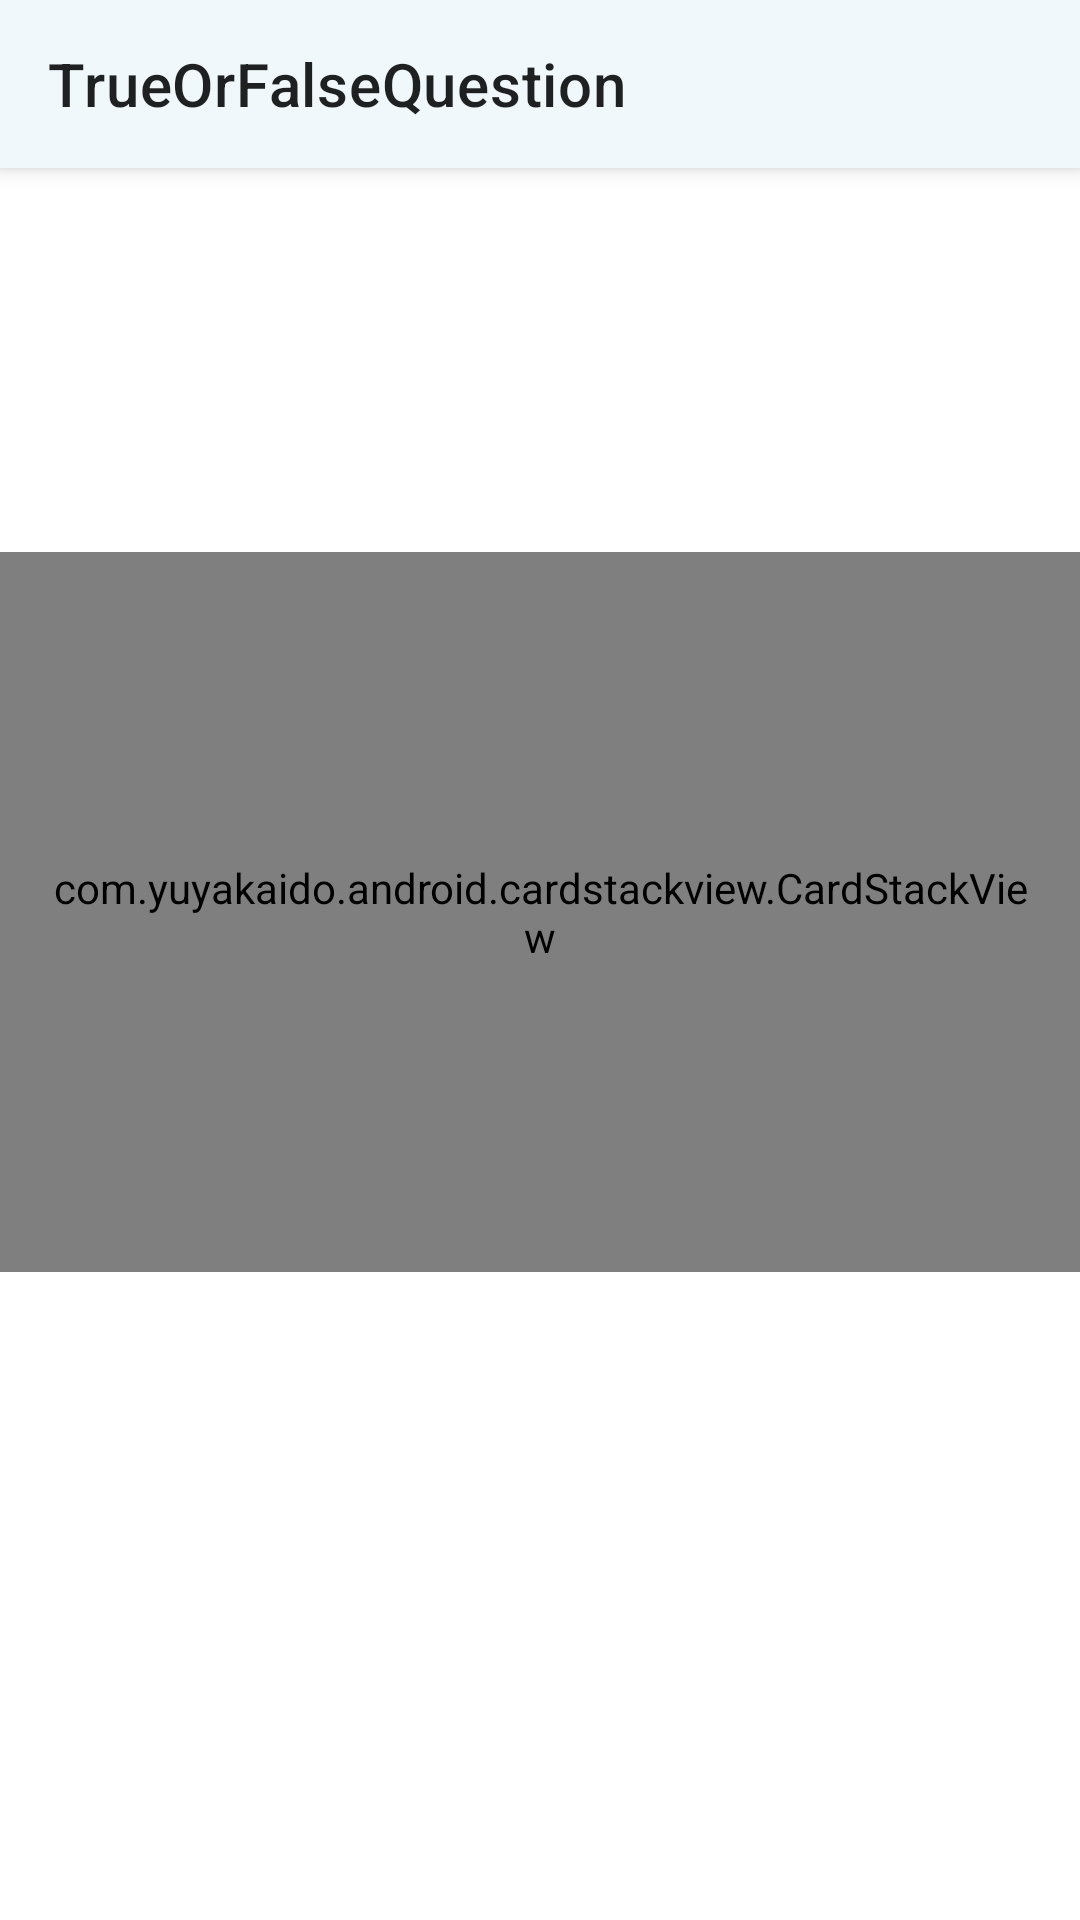

Write the Android layout XML for this screen, with the resource values it uses.
<!-- AndroidManifest.xml: application theme AppTheme -->
<!-- res/layout/fragment_true_or_false_question.xml -->
<?xml version="1.0" encoding="utf-8"?>
<androidx.coordinatorlayout.widget.CoordinatorLayout xmlns:android="http://schemas.android.com/apk/res/android"
    xmlns:app="http://schemas.android.com/apk/res-auto"
    xmlns:tools="http://schemas.android.com/tools"
    android:layout_width="match_parent"
    android:layout_height="match_parent"
    android:background="@color/colorBackground"
    android:clickable="true"
    android:focusable="true"
    tools:context=".ui.trueorfalsequestion.TrueOrFalseQuestionFragment">

    <com.google.android.material.appbar.AppBarLayout
        android:id="@+id/trueOrFalseQuestionAppBarLayout"
        android:layout_width="match_parent"
        android:layout_height="wrap_content">

        <androidx.appcompat.widget.Toolbar
            android:id="@+id/trueOrFalseQuestionToolBar"
            android:layout_width="match_parent"
            android:layout_height="wrap_content"
            app:navigationIcon="@drawable/ic_round_arrow_back_24"
            app:title="@string/ui_label_true_or_false_question" />
    </com.google.android.material.appbar.AppBarLayout>

    <LinearLayout
        android:layout_width="match_parent"
        android:layout_height="match_parent"
        android:orientation="vertical"
        app:layout_behavior="com.google.android.material.appbar.AppBarLayout$ScrollingViewBehavior">

        <com.yuyakaido.android.cardstackview.CardStackView
            android:id="@+id/trueOrFalseQuestionCardStackView"
            android:layout_width="match_parent"
            android:layout_height="240dp"
            android:layout_marginTop="128dp"
            android:clipToPadding="false"
            android:paddingHorizontal="16dp"/>

        <com.google.android.material.button.MaterialButton
            android:id="@+id/nextButton"
            android:layout_width="wrap_content"
            android:layout_height="wrap_content"
            android:layout_gravity="bottom|center"
            android:layout_marginTop="24dp"
            android:text="@string/next_button"
            android:textColor="@color/alertDialogButtonColor"
            android:visibility="gone" />

    </LinearLayout>


</androidx.coordinatorlayout.widget.CoordinatorLayout>
<!-- resources referenced by this layout -->
<resources>
  <color name="alertDialogButtonColor">#101010</color>
  <color name="colorBackground">#FFF</color>
  <string name="next_button">Next</string>
  <string name="ui_label_true_or_false_question">TrueOrFalseQuestion</string>
  <style name="AppTheme" parent="Theme.MaterialComponents.DayNight.NoActionBar">
          
          <item name="colorPrimary">@color/colorPrimary</item>
          <item name="colorPrimaryDark">@color/colorPrimaryDark</item>
          <item name="colorAccent">@color/colorAccent</item>
          <item name="colorSurface">@color/colorSurface</item>
          <item name="android:textColor">@color/textColor</item>
          <item name="android:windowLightStatusBar">@bool/invertedBarEnabled</item>
      </style>
  <color name="colorPrimary">#F0F8FB</color>
  <color name="colorPrimaryDark">#F0F8FB</color>
  <color name="colorAccent">#03DAC5</color>
  <color name="colorSurface">@color/white</color>
  <color name="textColor">#000</color>
  <color name="white">#FFF</color>
</resources>
